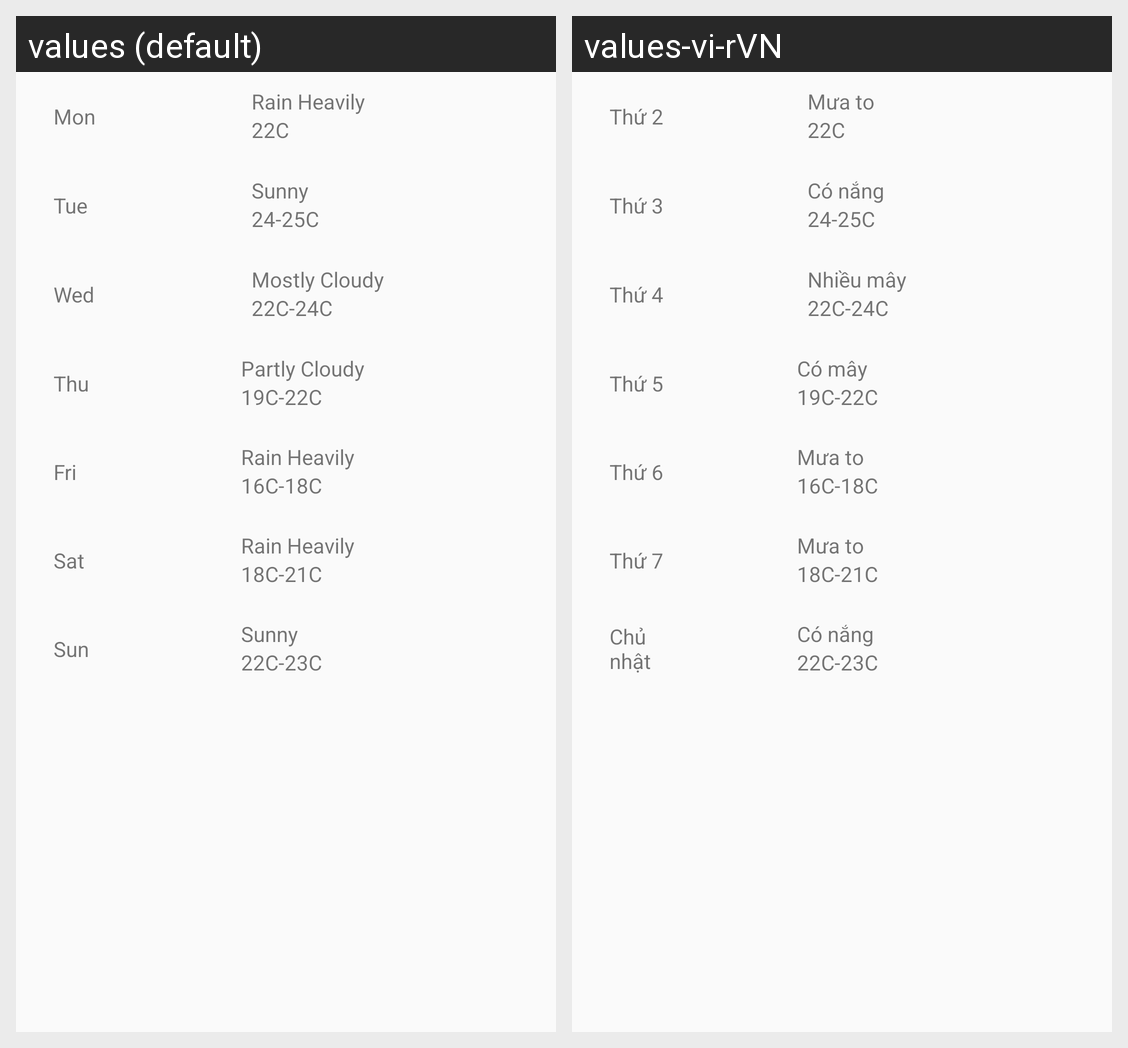

Translations of the strings shown on this Android screen, per locale in the grid:
Android screen res/layout/fragment_forecast.xml rendered under 2 locales, left to right: values (default), values-vi-rVN. Device: Nexus 5 (rendered at 1080×1920; each locale shown at half size, 540×960, under a caption strip naming it); theme Theme.AppCompat.Light.NoActionBar.
Strings drawn on this screen, with the default value and each locale's value (text and hints the layout hard-codes, and strings that could not be matched under every locale, appear in the picture but are not listed):

mon
  values: Mon
  values-vi-rVN: Thứ 2

rain_heavily
  values: Rain Heavily
  values-vi-rVN: Mưa to

_22c
  values: 22C
  values-vi-rVN: 22C  [not translated; the default value is used]

tue
  values: Tue
  values-vi-rVN: Thứ 3

sunny
  values: Sunny
  values-vi-rVN: Có nắng

wed
  values: Wed
  values-vi-rVN: Thứ 4

mostly_cloudy
  values: Mostly Cloudy
  values-vi-rVN: Nhiều mây

thu
  values: Thu
  values-vi-rVN: Thứ 5

partly_cloudy
  values: Partly Cloudy
  values-vi-rVN: Có mây

fri
  values: Fri
  values-vi-rVN: Thứ 6

sat
  values: Sat
  values-vi-rVN: Thứ 7

sun
  values: Sun
  values-vi-rVN: Chủ nhật
